Photos from the image-classification dataset "dataset" in the GitHub repository Loshkaal/myCode. Its 5 classes are: Domik, Ekomilk, Ekoniva, Nyanya, Spar.

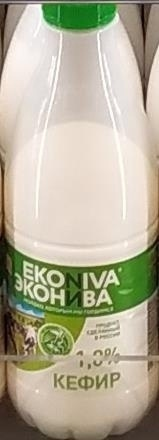
Label: Ekoniva

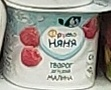
Label: Nyanya

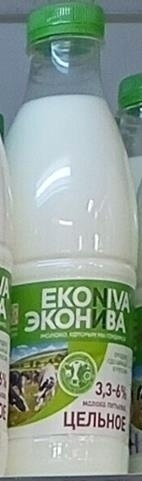
Label: Ekoniva

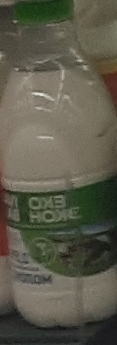
Label: Ekoniva

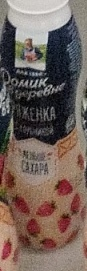
Label: Domik

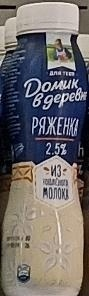
Label: Domik
